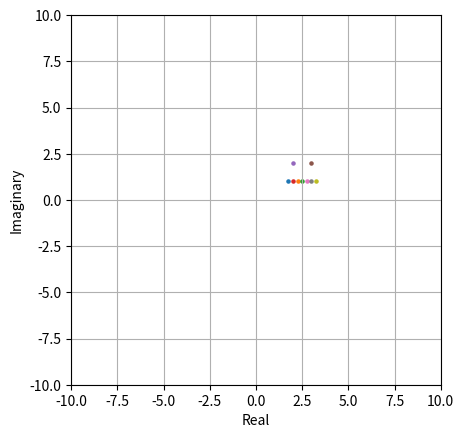

This chart was generated by the following Python code:
'''
Plotting a simple face using complex numbers.
'''

import matplotlib.pyplot as plt 

face = {2+2j, 3+2j, 1.75+1j, 2+1j, 2.25+1j, 2.5+1j, 2.75+1j, 3+1j, 3.25+1j}

fig, ax = plt.subplots()
for c in face:
    ax.scatter(c.real, c.imag, s=5, cmap=None)

ax.grid(True, which='both')
ax.set_aspect('equal')

# set the x-spine (see below for more info on `set_position`)
#ax.spines['left'].set_position('zero')

# turn off the right spine/ticks
#ax.spines['right'].set_color('none')
#ax.yaxis.tick_left()

# set the y-spine
#ax.spines['bottom'].set_position('zero')

# turn off the top spine/ticks
#ax.spines['top'].set_color('none')
#ax.xaxis.tick_bottom()

limit = 10
plt.xlim((-limit, limit))
plt.ylim((-limit, limit))

plt.ylabel('Imaginary')
plt.xlabel('Real')

plt.show()
#plot(face)
